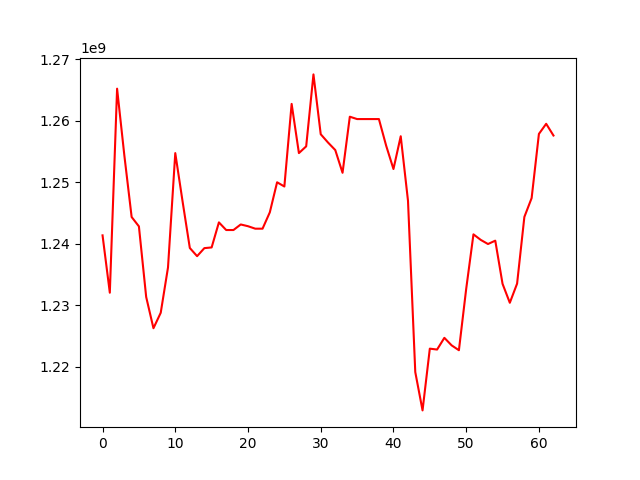

Values plotted in this chart, from the file beside it:
, 0
0, 1241352389
1, 1232027932
2, 1265200680
3, 1254325079
4, 1244336368
5, 1242813226
6, 1231334648
7, 1226256010
8, 1228767180
9, 1236133581
10, 1254725550
11, 1246900240
12, 1239299626
13, 1237970365
14, 1239275953
15, 1239390062
16, 1243463217
17, 1242219757
18, 1242219757
19, 1243123954
20, 1242839796
21, 1242438109
22, 1242438109
23, 1245096918
24, 1249983369
25, 1249295699
26, 1262723660
27, 1254726618
28, 1255822882
29, 1267519267
30, 1257792078
31, 1256445433
32, 1255219627
33, 1251522897
34, 1260642097
35, 1260257516
36, 1260257516
37, 1260257516
38, 1260257516
39, 1255915239
40, 1252136967
41, 1257463914
42, 1246968726
43, 1219126812
44, 1212896957
45, 1222935235
46, 1222788425
47, 1224694137
48, 1223469446
49, 1222678972
50, 1232638750
51, 1241518772
52, 1240617780
53, 1239944387
54, 1240490765
55, 1233476355
56, 1230393158
57, 1233507745
58, 1244347275
59, 1247414598
... 3 more rows
